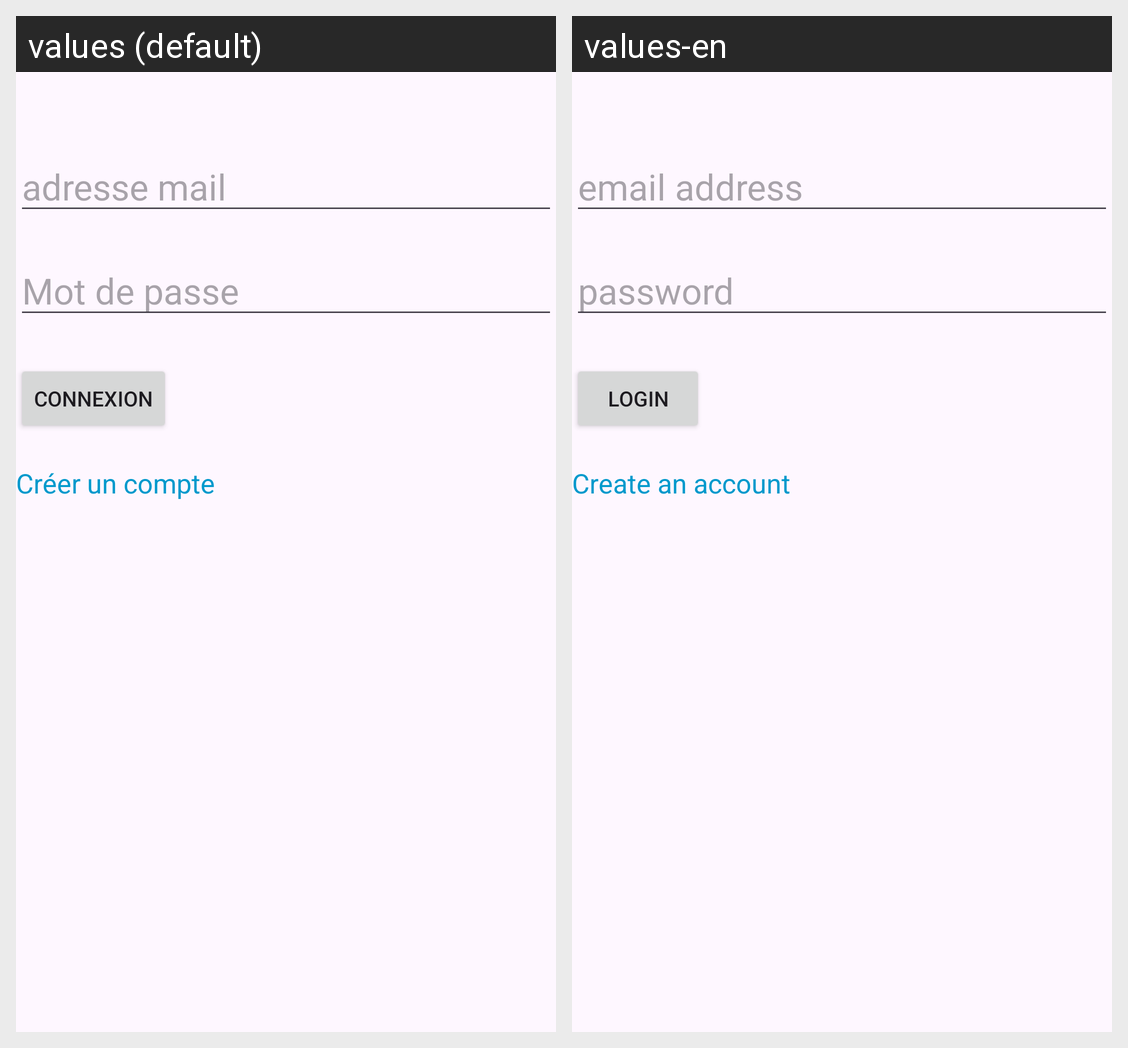

This grid shows one Android layout under two languages. Give, for every string resource on the screen, its name, the default text and each shown locale's text.
Android screen res/layout/activity_logintest.xml rendered under 2 locales, left to right: values (default), values-en. Device: Nexus 5 (rendered at 1080×1920; each locale shown at half size, 540×960, under a caption strip naming it); theme Theme.ProjetIntP2Android.
Strings drawn on this screen, with the default value and each locale's value (text and hints the layout hard-codes, and strings that could not be matched under every locale, appear in the picture but are not listed):

adresse_mail
  values: adresse mail
  values-en: email address

mot_de_passe
  values: Mot de passe
  values-en: password

connexion
  values: Connexion
  values-en: login

creer_un_compte
  values: Créer un compte
  values-en: Create an account
